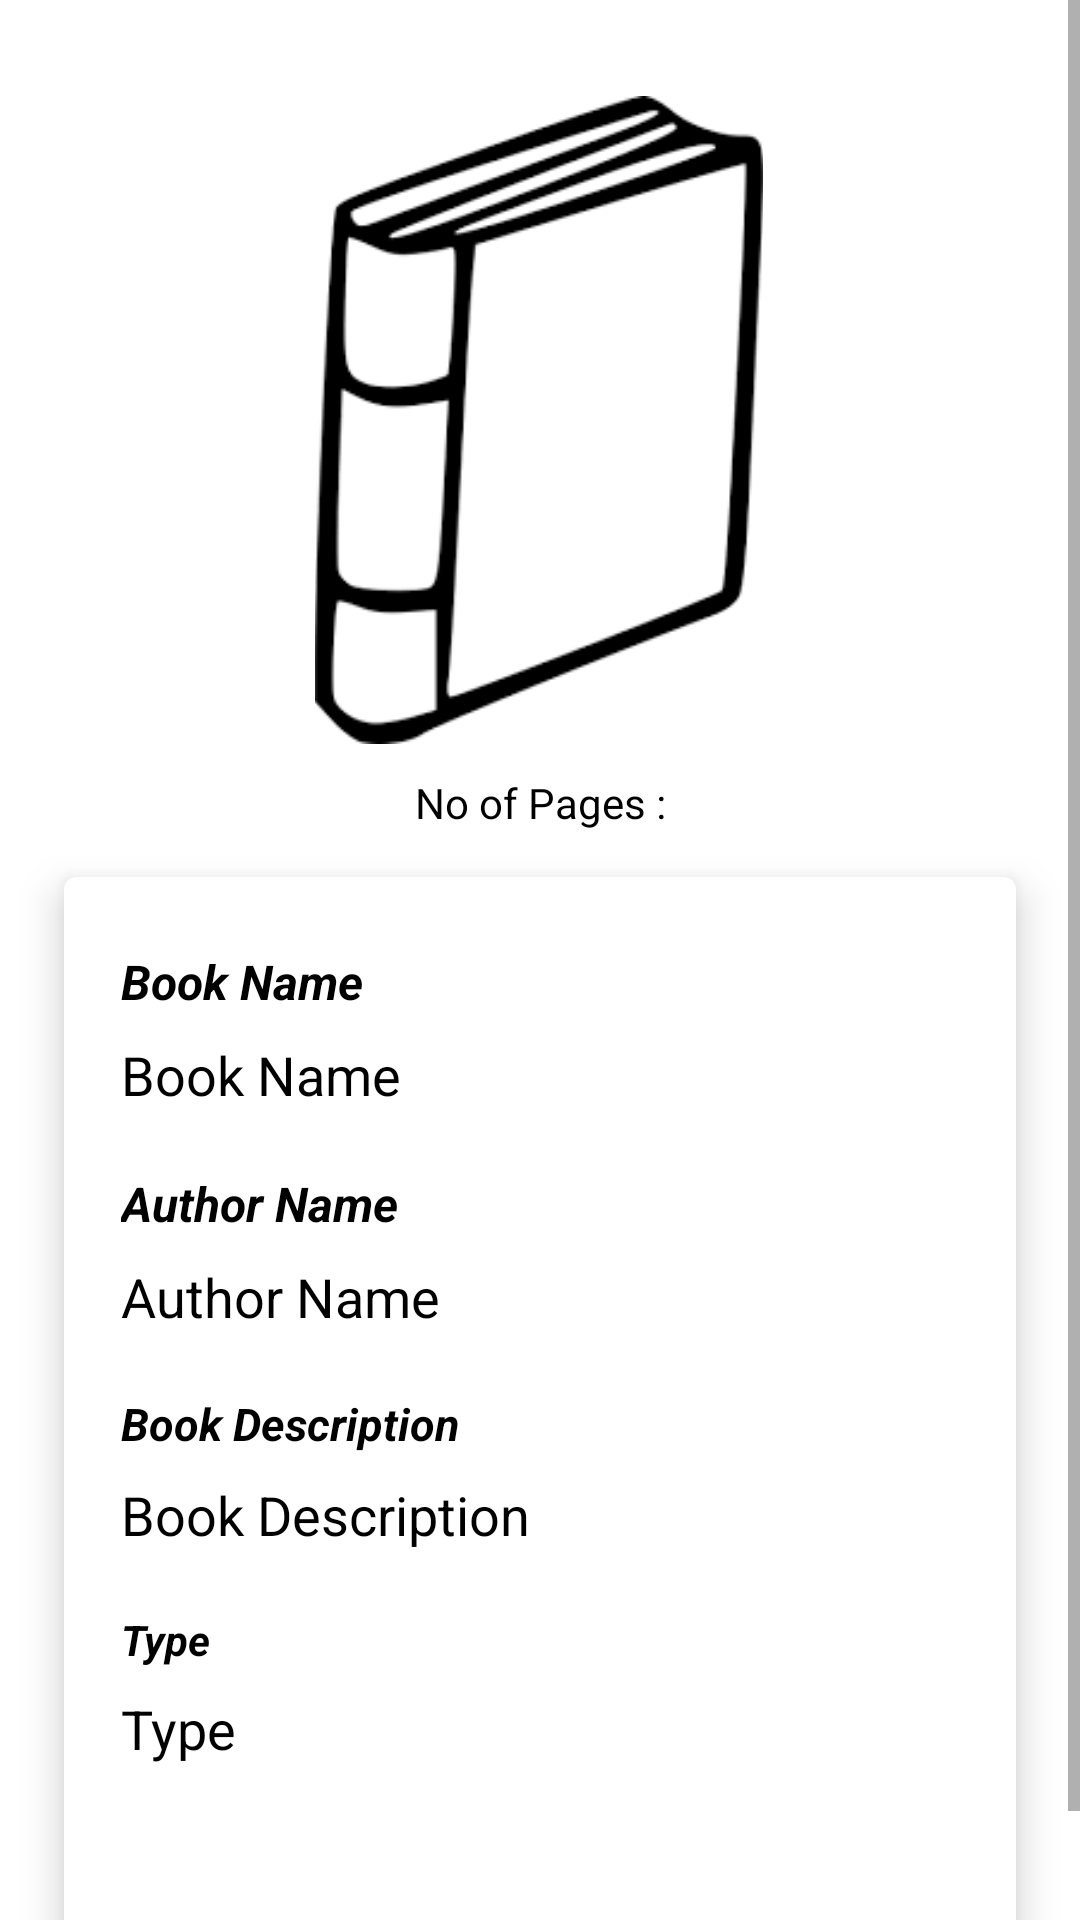

Here is an Android app screen rendered from its layout file. Give the layout XML and the strings, colors and styles it references.
<!-- AndroidManifest.xml: application theme AppTheme -->
<!-- res/layout/activity_about_books.xml -->
<?xml version="1.0" encoding="utf-8"?>
<ScrollView xmlns:android="http://schemas.android.com/apk/res/android"
    xmlns:app="http://schemas.android.com/apk/res-auto"
    xmlns:tools="http://schemas.android.com/tools"
    android:id="@+id/scrollView1"
    android:layout_width="match_parent"
    android:layout_height="match_parent"
    android:fillViewport="true"
    tools:context="com.gopal.AboutBooksActivity">

    <androidx.constraintlayout.widget.ConstraintLayout
        android:layout_width="match_parent"
        android:layout_height="wrap_content">

        <ImageView
            android:id="@+id/bookPhotoAboutBook"
            android:layout_width="160dp"
            android:layout_height="216dp"
            android:layout_marginTop="32dp"
            android:contentDescription="@string/book_image"
            app:layout_constraintEnd_toEndOf="parent"
            app:layout_constraintHorizontal_bias="0.498"
            app:layout_constraintStart_toStartOf="parent"
            app:layout_constraintTop_toTopOf="parent"
            app:srcCompat="@drawable/trailphoto" />

        <TextView
            android:id="@+id/pageNoAbout"
            android:layout_width="match_parent"
            android:layout_height="wrap_content"
            android:layout_marginTop="10dp"
            android:gravity="center"
            android:text="@string/no_of_pages"
            android:textColor="@android:color/black"
            android:textSize="14sp"
            app:layout_constraintEnd_toEndOf="parent"
            app:layout_constraintStart_toStartOf="parent"
            app:layout_constraintTop_toBottomOf="@+id/bookPhotoAboutBook" />


        <androidx.cardview.widget.CardView
            android:layout_width="match_parent"
            android:layout_height="wrap_content"
            android:layout_marginStart="12dp"
            android:layout_marginTop="2dp"
            android:layout_marginEnd="12dp"
            android:padding="8dp"
            app:cardCornerRadius="4dp"
            app:cardElevation="8dp"
            app:cardUseCompatPadding="true"
            app:layout_constraintBottom_toBottomOf="parent"
            app:layout_constraintEnd_toEndOf="parent"
            app:layout_constraintStart_toStartOf="parent"
            app:layout_constraintTop_toBottomOf="@+id/pageNoAbout">

            <LinearLayout
                android:layout_width="match_parent"
                android:layout_height="wrap_content"
                android:orientation="vertical"
                android:padding="4dp">

                <TextView
                    android:id="@+id/textView3"
                    android:layout_width="match_parent"
                    android:layout_height="wrap_content"
                    android:layout_marginStart="15sp"
                    android:layout_marginTop="20dp"
                    android:text="@string/book_name"
                    android:textStyle="bold|italic"
                    android:textColor="@android:color/black"
                    android:textSize="16sp" />

                <TextView
                    android:id="@+id/bookNameAbout"
                    android:layout_width="match_parent"
                    android:layout_height="wrap_content"
                    android:layout_marginStart="15dp"
                    android:layout_marginTop="8dp"
                    android:text="@string/book_name"
                    android:textColor="@android:color/black"
                    android:textSize="18sp" />

                <TextView
                    android:id="@+id/textView5"
                    android:layout_width="match_parent"
                    android:layout_height="wrap_content"
                    android:layout_marginStart="15dp"
                    android:layout_marginTop="20dp"
                    android:textStyle="bold|italic"
                    android:text="@string/author_name"
                    android:textColor="@android:color/black"
                    android:textSize="16sp" />

                <TextView
                    android:id="@+id/authorNameAbout"
                    android:layout_width="match_parent"
                    android:layout_height="wrap_content"
                    android:layout_marginStart="15dp"
                    android:layout_marginTop="8dp"
                    android:text="@string/author_name"
                    android:textColor="@android:color/black"
                    android:textSize="18sp" />


                <TextView
                    android:id="@+id/textView7"
                    android:layout_width="match_parent"
                    android:layout_height="wrap_content"
                    android:layout_marginStart="15dp"
                    android:layout_marginTop="20dp"
                    android:textStyle="bold|italic"
                    android:text="@string/book_description"
                    android:textColor="@android:color/black"
                    android:textSize="15sp" />

                <TextView
                    android:id="@+id/descAbout"
                    android:layout_width="match_parent"
                    android:layout_height="wrap_content"
                    android:layout_marginStart="15dp"
                    android:layout_marginTop="8dp"
                    android:maxHeight="140dp"
                    android:scrollbars="vertical"
                    android:text="@string/book_description"
                    android:textColor="@android:color/black"
                    android:textSize="18sp" />

                <TextView
                    android:id="@+id/textView9"
                    android:layout_width="match_parent"
                    android:layout_height="wrap_content"
                    android:layout_marginStart="15dp"
                    android:layout_marginTop="20dp"
                    android:text="@string/type"
                    android:textStyle="bold|italic"
                    android:textColor="@android:color/black"
                    android:textSize="14sp" />

                <TextView
                    android:id="@+id/typeAbout"
                    android:layout_width="match_parent"
                    android:layout_height="wrap_content"
                    android:layout_marginStart="15dp"
                    android:layout_marginTop="8dp"
                    android:text="@string/type"
                    android:textColor="@android:color/black"
                    android:textSize="18sp"
                     />

                <Button
                    android:id="@+id/moreBook"
                    android:layout_width="wrap_content"
                    android:layout_height="wrap_content"
                    android:layout_gravity="center"
                    android:layout_marginTop="25dp"
                    android:text="@string/more_book_from"
                    android:textAllCaps="false"
                    android:visibility="invisible" />
            </LinearLayout>
        </androidx.cardview.widget.CardView>

    </androidx.constraintlayout.widget.ConstraintLayout>

</ScrollView>
<!-- resources referenced by this layout -->
<resources>
  <!-- drawable trailphoto: png bitmap (drawable, 5411 bytes) -->
  <string name="author_name">Author Name</string>
  <string name="book_description">Book Description</string>
  <string name="book_image">Book Image</string>
  <string name="book_name">Book Name</string>
  <string name="more_book_from">More Book from </string>
  <string name="no_of_pages">No of Pages :</string>
  <string name="type">Type</string>
  <style name="AppTheme" parent="Theme.MaterialComponents.Light.NoActionBar">
          
          <item name="colorPrimary">@color/colorPrimary</item>
          <item name="colorPrimaryDark">#F1F1F1</item>
          <item name="colorAccent">@color/colorAccent</item>
      </style>
  <color name="colorPrimary">#6200EE</color>
  <color name="colorAccent">#03DAC5</color>
</resources>
